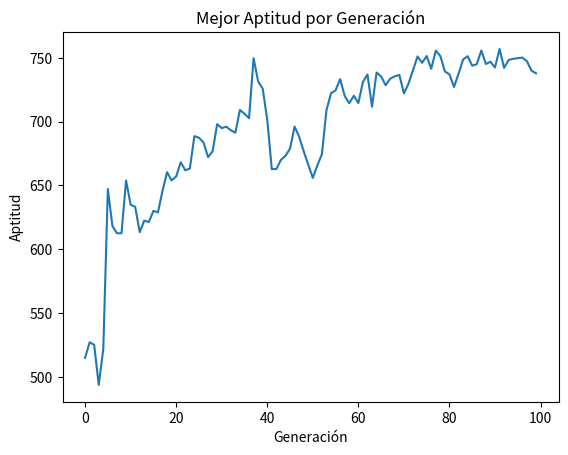

Reproduce this figure in Python.
import random
import matplotlib.pyplot as plt

# Definir los ingredientes disponibles y sus rangos de cantidad
ingredientes_disponibles = {
    'Harina': (100, 300),
    'Azúcar': (50, 150),
    'Mantequilla': (50, 200),
    'Huevos': (1, 3),
    'Chocolate': (0, 100),
    'Levadura': (1, 10),
}

# Función de aptitud: evalúa qué tan buena es una receta
def aptitud_receta(receta):
    sabor = receta['Azúcar'] + receta['Chocolate']
    textura = receta['Harina'] + receta['Mantequilla'] + receta['Levadura']
    return sabor + textura

# Algoritmo genético
def algoritmo_genetico_mejorado(ingredientes_disponibles, poblacion_tamano, generaciones):
    poblacion = [generar_receta(ingredientes_disponibles) for _ in range(poblacion_tamano)]
    mejores_aptitudes = []

    for generacion in range(generaciones):
        aptitudes = [aptitud_receta(receta) for receta in poblacion]
        mejores_aptitudes.append(max(aptitudes))

        mejores_recetas = [poblacion[i] for i in sorted(range(len(aptitudes)), key=lambda k: aptitudes[k], reverse=True)[:5]]

        poblacion = []
        for _ in range(poblacion_tamano):
            padre1, padre2 = random.sample(mejores_recetas, 2)
            hijo = {}
            for ingrediente in ingredientes_disponibles:
                hijo[ingrediente] = random.choice([padre1[ingrediente], padre2[ingrediente]])
                hijo[ingrediente] += random.uniform(-10, 10)
                hijo[ingrediente] = max(ingredientes_disponibles[ingrediente][0], min(hijo[ingrediente], ingredientes_disponibles[ingrediente][1]))
            poblacion.append(hijo)

        # Introduce nuevos individuos aleatorios para mantener la diversidad
        poblacion.extend([generar_receta(ingredientes_disponibles) for _ in range(poblacion_tamano // 5)])

        mejor_receta = max(poblacion, key=aptitud_receta)
        print(f"Generación {generacion}: {mejor_receta} (Aptitud: {aptitud_receta(mejor_receta)})")

    # Graficar resultados
    plt.plot(range(generaciones), mejores_aptitudes)
    plt.title('Mejor Aptitud por Generación')
    plt.xlabel('Generación')
    plt.ylabel('Aptitud')
    plt.show()

# Función para generar una receta aleatoria
def generar_receta(ingredientes_disponibles):
    return {ingrediente: random.uniform(ingredientes_disponibles[ingrediente][0], ingredientes_disponibles[ingrediente][1]) for ingrediente in ingredientes_disponibles}

# Parámetros del algoritmo genético
poblacion_tamano = 6
generaciones = 100

# Ejecutar el algoritmo genético con gráficos
algoritmo_genetico_mejorado(ingredientes_disponibles, poblacion_tamano, generaciones)